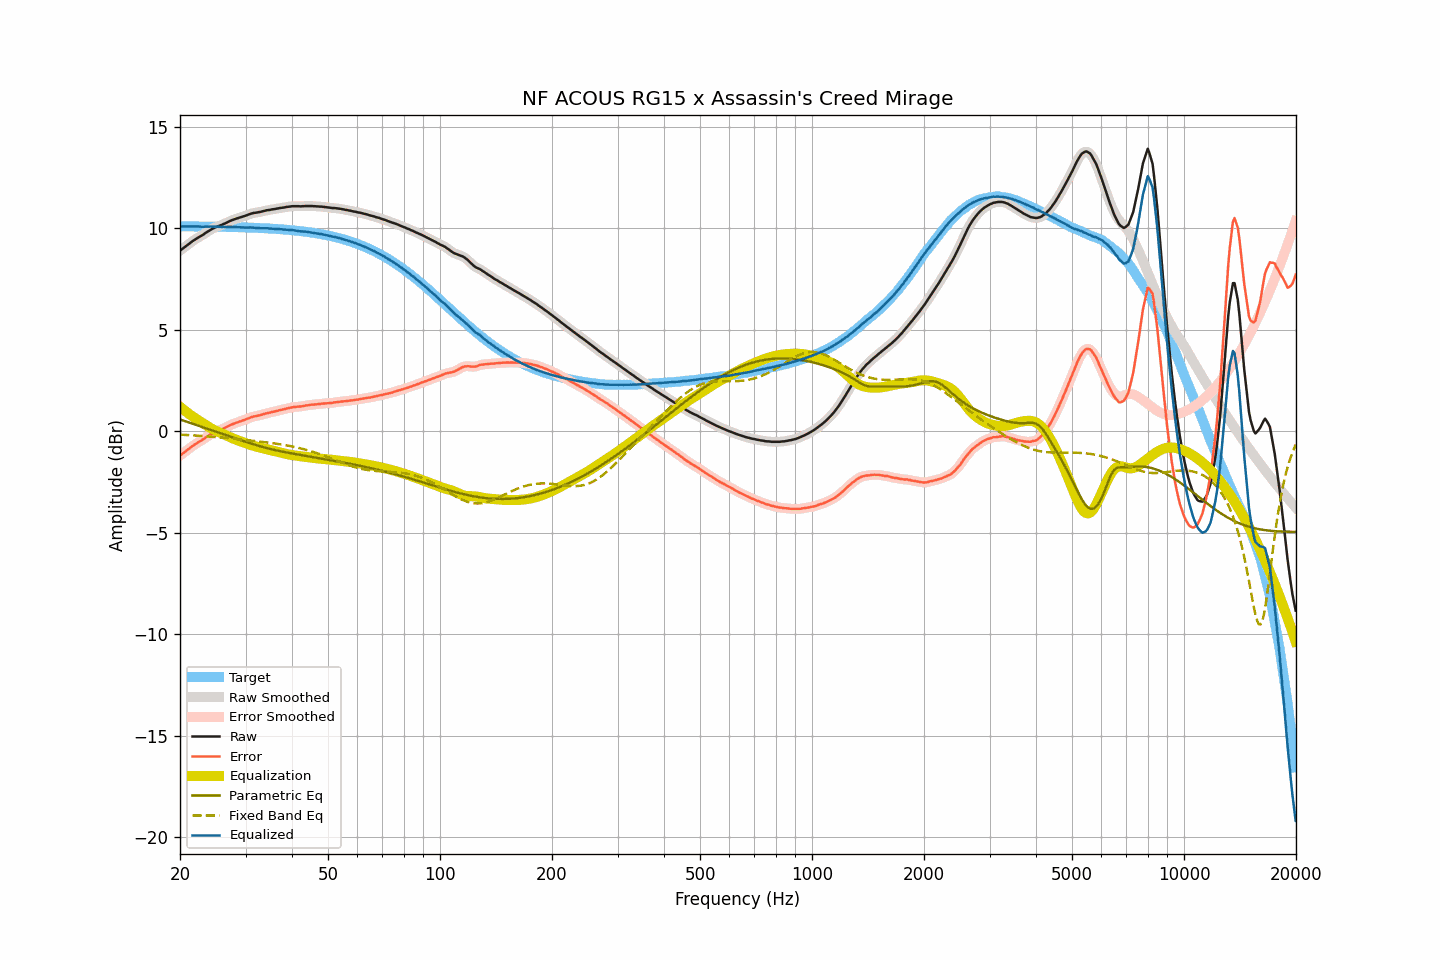

The file beside this chart, header and first rows:
frequency, raw, smoothed, error, error_smoothed, equalization, parametric_eq, fixed_band_eq, equalized_raw, equalized_smoothed, target
20.00, 8.90, 8.90, -1.20, -1.20, 1.21, 0.58, -0.17, 10.11, 10.11, 10.10
20.20, 8.96, 8.96, -1.14, -1.14, 1.14, 0.56, -0.17, 10.10, 10.10, 10.10
20.40, 9.02, 9.02, -1.08, -1.08, 1.08, 0.53, -0.17, 10.10, 10.10, 10.10
20.61, 9.08, 9.08, -1.02, -1.02, 1.01, 0.50, -0.18, 10.09, 10.10, 10.10
20.81, 9.14, 9.14, -0.96, -0.96, 0.95, 0.48, -0.18, 10.09, 10.09, 10.10
21.02, 9.20, 9.20, -0.90, -0.90, 0.89, 0.45, -0.19, 10.09, 10.09, 10.10
21.23, 9.26, 9.26, -0.84, -0.83, 0.83, 0.42, -0.19, 10.10, 10.10, 10.10
21.44, 9.32, 9.32, -0.77, -0.77, 0.78, 0.39, -0.20, 10.10, 10.10, 10.10
21.66, 9.38, 9.38, -0.71, -0.72, 0.72, 0.37, -0.20, 10.10, 10.10, 10.10
21.87, 9.43, 9.43, -0.66, -0.66, 0.67, 0.34, -0.21, 10.10, 10.10, 10.10
22.09, 9.48, 9.48, -0.61, -0.61, 0.61, 0.31, -0.21, 10.10, 10.10, 10.09
22.31, 9.53, 9.53, -0.56, -0.56, 0.56, 0.28, -0.22, 10.10, 10.10, 10.09
22.54, 9.58, 9.58, -0.51, -0.51, 0.51, 0.26, -0.22, 10.09, 10.09, 10.09
22.76, 9.62, 9.62, -0.47, -0.47, 0.46, 0.23, -0.23, 10.08, 10.09, 10.09
22.99, 9.67, 9.67, -0.42, -0.42, 0.41, 0.20, -0.23, 10.08, 10.08, 10.09
23.22, 9.72, 9.72, -0.37, -0.37, 0.36, 0.18, -0.24, 10.08, 10.08, 10.09
23.45, 9.78, 9.78, -0.31, -0.31, 0.31, 0.15, -0.24, 10.09, 10.09, 10.09
23.69, 9.83, 9.83, -0.26, -0.25, 0.26, 0.12, -0.25, 10.09, 10.09, 10.09
23.92, 9.88, 9.88, -0.20, -0.20, 0.21, 0.09, -0.26, 10.09, 10.09, 10.09
24.16, 9.93, 9.93, -0.15, -0.16, 0.16, 0.07, -0.26, 10.09, 10.09, 10.09
24.40, 9.97, 9.97, -0.11, -0.11, 0.11, 0.04, -0.27, 10.09, 10.09, 10.08
24.65, 10.01, 10.01, -0.07, -0.07, 0.07, 0.01, -0.28, 10.08, 10.09, 10.08
24.89, 10.05, 10.05, -0.03, -0.03, 0.04, -0.01, -0.28, 10.09, 10.08, 10.08
25.14, 10.08, 10.08, 0.00, 0.00, -0.00, -0.04, -0.29, 10.08, 10.08, 10.08
25.39, 10.11, 10.11, 0.03, 0.03, -0.04, -0.07, -0.30, 10.08, 10.08, 10.08
25.65, 10.14, 10.14, 0.06, 0.07, -0.07, -0.09, -0.30, 10.07, 10.07, 10.08
25.91, 10.17, 10.17, 0.10, 0.10, -0.10, -0.12, -0.31, 10.07, 10.07, 10.08
26.16, 10.21, 10.21, 0.14, 0.13, -0.14, -0.15, -0.32, 10.07, 10.07, 10.07
26.43, 10.24, 10.24, 0.17, 0.17, -0.18, -0.18, -0.33, 10.07, 10.07, 10.07
26.69, 10.28, 10.28, 0.21, 0.21, -0.21, -0.20, -0.33, 10.07, 10.07, 10.07
26.96, 10.32, 10.32, 0.25, 0.25, -0.25, -0.23, -0.34, 10.07, 10.07, 10.07
27.23, 10.36, 10.36, 0.29, 0.29, -0.29, -0.26, -0.35, 10.07, 10.07, 10.07
27.50, 10.39, 10.39, 0.33, 0.33, -0.32, -0.28, -0.36, 10.07, 10.07, 10.07
27.77, 10.42, 10.42, 0.36, 0.36, -0.36, -0.31, -0.37, 10.07, 10.07, 10.06
28.05, 10.45, 10.45, 0.39, 0.39, -0.39, -0.34, -0.37, 10.06, 10.06, 10.06
28.33, 10.48, 10.48, 0.42, 0.42, -0.42, -0.36, -0.38, 10.06, 10.06, 10.06
28.62, 10.50, 10.51, 0.44, 0.45, -0.45, -0.39, -0.39, 10.05, 10.06, 10.06
28.90, 10.53, 10.53, 0.48, 0.48, -0.48, -0.42, -0.40, 10.06, 10.05, 10.06
29.19, 10.55, 10.55, 0.50, 0.50, -0.50, -0.44, -0.41, 10.05, 10.05, 10.05
29.48, 10.58, 10.58, 0.53, 0.53, -0.53, -0.47, -0.42, 10.05, 10.05, 10.05
29.78, 10.60, 10.60, 0.55, 0.56, -0.56, -0.50, -0.42, 10.04, 10.04, 10.05
30.08, 10.63, 10.63, 0.59, 0.59, -0.59, -0.52, -0.43, 10.04, 10.04, 10.05
30.38, 10.66, 10.66, 0.62, 0.62, -0.62, -0.55, -0.44, 10.04, 10.04, 10.04
30.68, 10.69, 10.69, 0.65, 0.65, -0.65, -0.57, -0.45, 10.04, 10.04, 10.04
30.99, 10.72, 10.72, 0.69, 0.68, -0.68, -0.60, -0.46, 10.05, 10.04, 10.04
31.30, 10.74, 10.74, 0.71, 0.71, -0.70, -0.62, -0.47, 10.04, 10.04, 10.03
31.61, 10.76, 10.76, 0.73, 0.73, -0.72, -0.65, -0.48, 10.04, 10.04, 10.03
31.93, 10.77, 10.77, 0.74, 0.75, -0.75, -0.67, -0.48, 10.03, 10.03, 10.03
32.24, 10.78, 10.79, 0.76, 0.76, -0.77, -0.70, -0.49, 10.02, 10.02, 10.02
32.57, 10.80, 10.80, 0.78, 0.78, -0.78, -0.72, -0.50, 10.02, 10.01, 10.02
32.89, 10.81, 10.81, 0.80, 0.80, -0.80, -0.74, -0.51, 10.01, 10.01, 10.02
33.22, 10.83, 10.83, 0.82, 0.82, -0.82, -0.76, -0.52, 10.01, 10.01, 10.01
33.55, 10.85, 10.85, 0.84, 0.84, -0.84, -0.79, -0.53, 10.01, 10.01, 10.01
33.89, 10.87, 10.87, 0.87, 0.87, -0.86, -0.81, -0.54, 10.01, 10.01, 10.00
34.23, 10.89, 10.89, 0.89, 0.89, -0.88, -0.83, -0.55, 10.01, 10.00, 10.00
34.57, 10.90, 10.90, 0.91, 0.91, -0.90, -0.85, -0.56, 10.00, 10.00, 10.00
34.92, 10.91, 10.92, 0.92, 0.92, -0.92, -0.87, -0.57, 9.99, 9.99, 9.99
35.27, 10.93, 10.93, 0.94, 0.94, -0.94, -0.89, -0.58, 9.99, 9.98, 9.99
35.62, 10.94, 10.94, 0.96, 0.96, -0.96, -0.91, -0.59, 9.98, 9.98, 9.98
35.97, 10.95, 10.96, 0.98, 0.98, -0.98, -0.93, -0.60, 9.97, 9.98, 9.98
... 635 more rows
